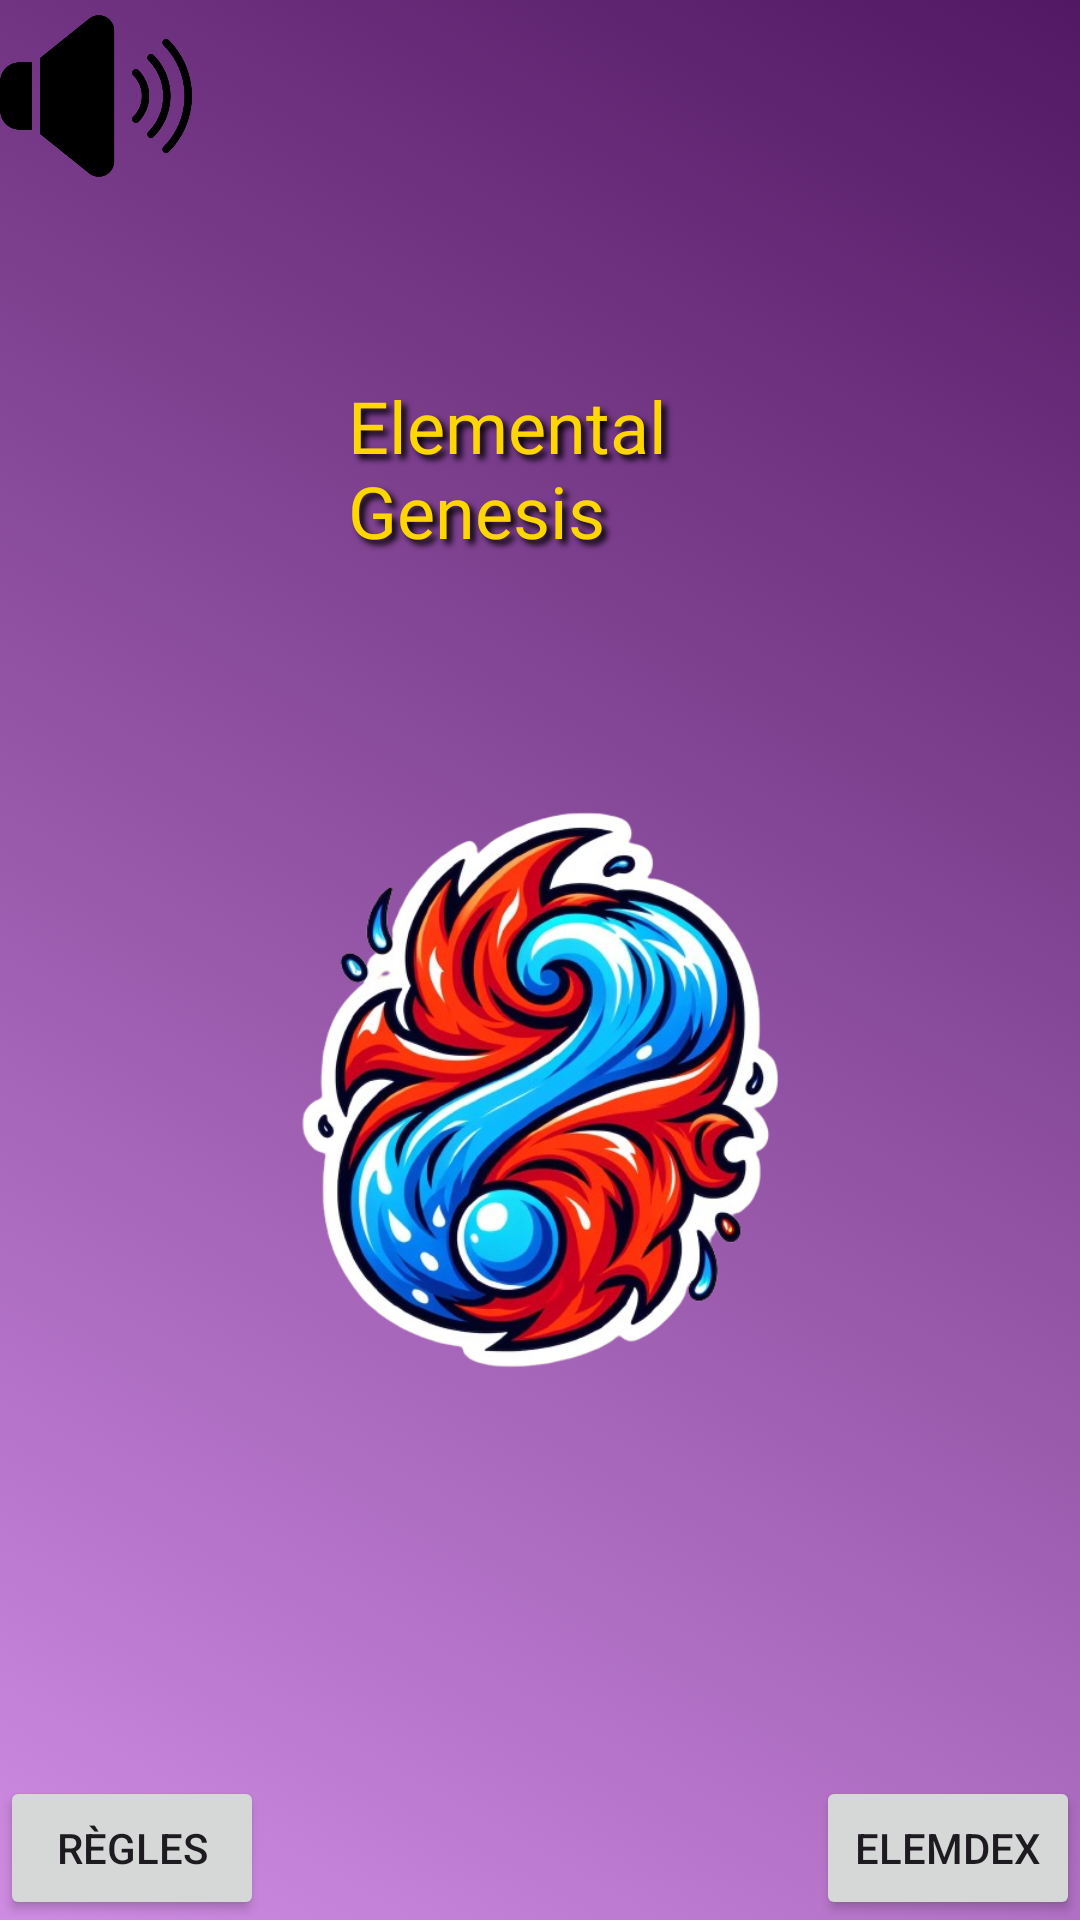

Write the Android layout XML for this screen, with the resource values it uses.
<!-- AndroidManifest.xml: application theme Theme.FusionBolt -->
<!-- res/layout/fragment_welcome.xml -->
<?xml version="1.0" encoding="utf-8"?>
<RelativeLayout xmlns:android="http://schemas.android.com/apk/res/android"
    xmlns:app="http://schemas.android.com/apk/res-auto"
    xmlns:tools="http://schemas.android.com/tools"
    android:layout_width="match_parent"
    android:layout_height="match_parent"
    android:id="@+id/welcomeLayout"
    android:background="@drawable/backanim"
    tools:context=".WelcomeFragment">


    <LinearLayout
        android:layout_width="239dp"
        android:layout_height="543dp"
        android:layout_marginStart="100dp"
        android:layout_marginLeft="50dp"
        android:layout_marginTop="100dp"
        android:layout_marginEnd="100dp"
        android:layout_marginRight="50dp"
        android:layout_marginBottom="100dp"
        android:gravity="center"
        android:orientation="vertical">

        <TextView
            android:id="@+id/message"
            android:layout_width="188dp"
            android:layout_height="wrap_content"
            android:layout_margin="24dp"
            android:textColor="#FFD700"
            android:shadowColor="@color/black"
            android:shadowDx="5"
            android:shadowDy="5"
            android:shadowRadius="5"
            android:padding="30dp"
            android:text="@string/elemental_genesis"
            android:fontFamily="@font/robotosb"
            android:textSize="24sp" />

        <ImageView
            android:id="@+id/logotouch"
            android:layout_width="200dp"
            android:layout_height="200dp"
            android:layout_margin="24dp"
            android:src="@drawable/feueau2" />


        <Button
            android:id="@+id/playButton"
            android:layout_width="wrap_content"
            android:layout_height="wrap_content"
            android:layout_margin="16dp"
            android:background="#ED1C24"
            android:paddingHorizontal="24dp"
            android:text="Mixons !"
            android:textSize="14sp" />

        <TextView
            android:layout_width="wrap_content"
            android:layout_height="wrap_content"
            android:layout_margin="24dp"
            android:text="Version 0.2"
            android:textSize="20sp" />


    </LinearLayout>

    <Button
        android:id="@+id/rules"
        android:layout_width="wrap_content"
        android:layout_height="wrap_content"
        android:text="Règles"
        android:layout_alignParentBottom="true"
        android:layout_alignParentStart="true"/>

    <Button
        android:id="@+id/pokedex"
        android:layout_width="wrap_content"
        android:layout_height="wrap_content"
        android:text="ElemDex"
        android:layout_alignParentBottom="true"
        android:layout_alignParentEnd="true"/>

    <ImageView
        android:id="@+id/soundtouch"
        android:layout_width="64dp"
        android:layout_height="64dp"
        android:src="@drawable/sound" />

</RelativeLayout>
<!-- resources referenced by this layout -->
<resources>
  <!-- drawable backanim (drawable) -->
  <?xml version="1.0" encoding="utf-8"?>
  <animation-list xmlns:android="http://schemas.android.com/apk/res/android">
  
      <item
          android:drawable="@drawable/backanim1"
          android:duration="7500"/>
  
      <item
          android:drawable="@drawable/backanim2"
          android:duration="7500"/>
  
      <item
          android:drawable="@drawable/backanim3"
          android:duration="7500"/>
  
      <item
          android:drawable="@drawable/backanim4"
          android:duration="7500"/>
  
  </animation-list>
  <!-- drawable feueau2: png bitmap (drawable, 336603 bytes) -->
  <!-- drawable sound: png bitmap (drawable, 12684 bytes) -->
  <string name="elemental_genesis">Elemental Genesis</string>
  <style name="Theme.FusionBolt" parent="Base.Theme.FusionBolt" />
  <!-- drawable backanim1 (drawable) -->
  <?xml version="1.0" encoding="utf-8"?>
  <selector xmlns:android="http://schemas.android.com/apk/res/android">
  
      <item>
          <shape>
              <gradient
                  android:startColor="#521863"
                  android:endColor="#CF8CE3"
                  android:angle="225"/>
          </shape>
      </item>
  </selector>
  <!-- drawable backanim2 (drawable) -->
  <?xml version="1.0" encoding="utf-8"?>
  <selector xmlns:android="http://schemas.android.com/apk/res/android">
  
      <item>
          <shape>
              <gradient
                  android:startColor="#DF6C53"
                  android:endColor="#AC3920"
                  android:angle="135"/>
          </shape>
      </item>
  </selector>
  <!-- drawable backanim3 (drawable) -->
  <?xml version="1.0" encoding="utf-8"?>
  <selector xmlns:android="http://schemas.android.com/apk/res/android">
  
      <item>
          <shape>
              <gradient
                  android:startColor="#6C0F26"
                  android:endColor="#E43A64"
                  android:angle="315"/>
          </shape>
      </item>
  </selector>
  <!-- drawable backanim4 (drawable) -->
  <?xml version="1.0" encoding="utf-8"?>
  <selector xmlns:android="http://schemas.android.com/apk/res/android">
  
      <item>
          <shape>
              <gradient
                  android:startColor="#F7D126"
                  android:endColor="#9D8206"
                  android:angle="135"/>
          </shape>
      </item>
  </selector>
  <style name="Base.Theme.FusionBolt" parent="Theme.Material3.DayNight.NoActionBar">
          
          
      </style>
  <!-- not gathered from this repository: default colours our renderer supplied (Android Studio template values) -->
  <color name="black">#FF000000</color>
</resources>
